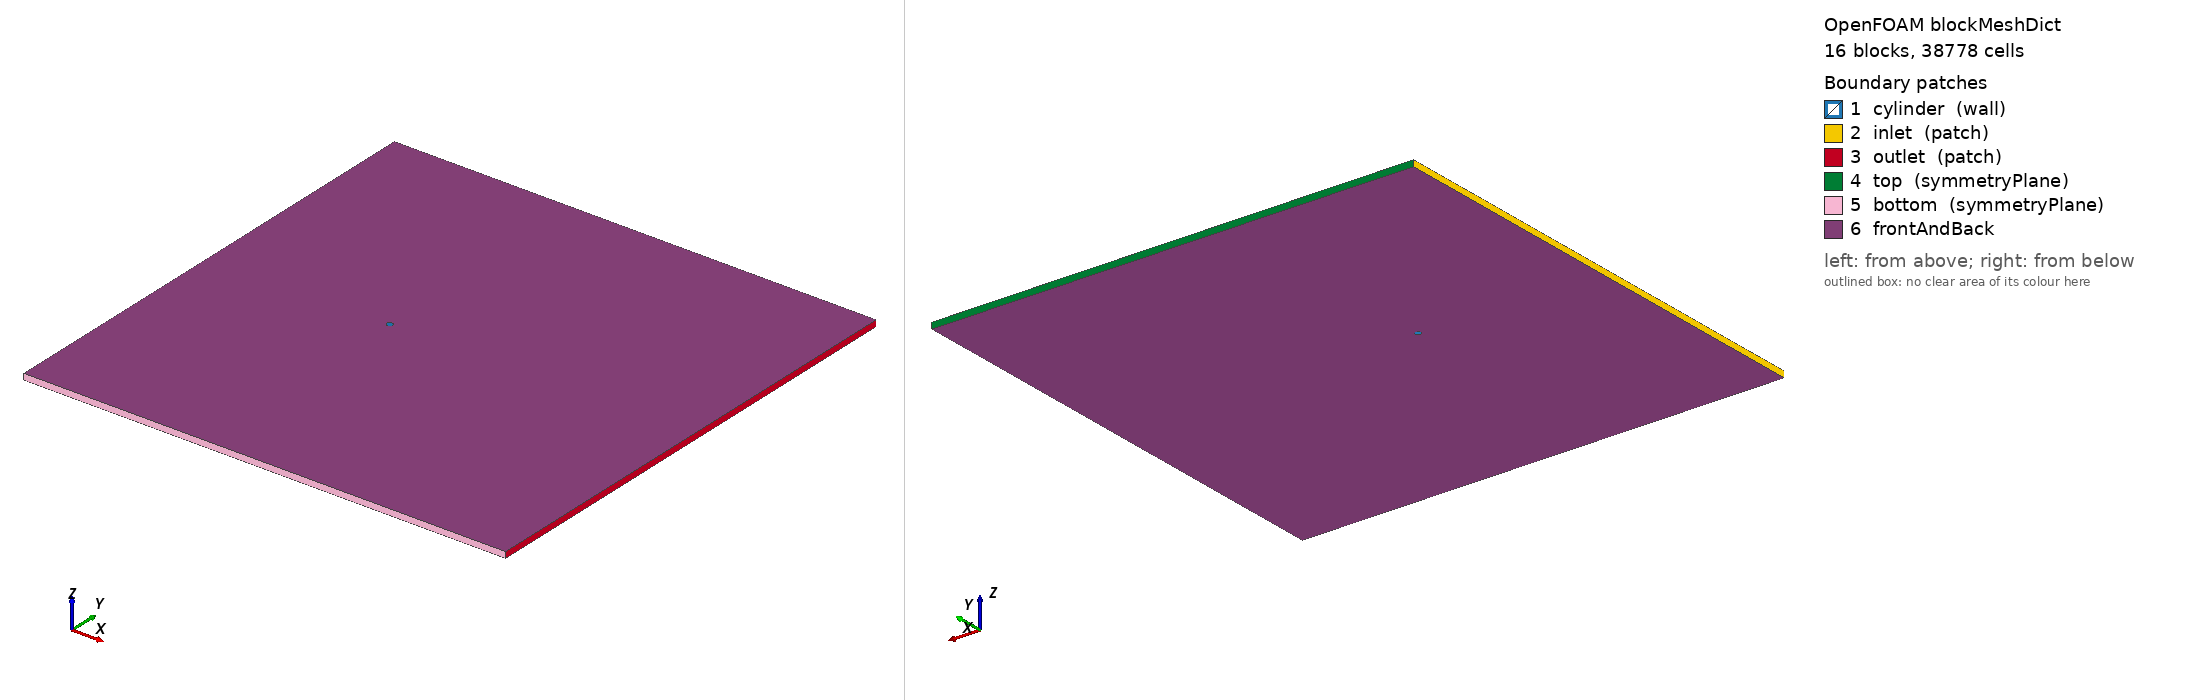

OpenFOAM case: the mesh blockMesh builds from blockMeshDict, 16 block(s), 38778 cells. Boundary patches (legend numbers): 1 cylinder (wall), 2 inlet (patch), 3 outlet (patch), 4 top (symmetryPlane), 5 bottom (symmetryPlane), 6 frontAndBack. Left view from above one corner, right view from below the opposite corner. Boundary conditions: 3 field file(s) under 0/; 0 of 6 drawn patches have an entry in a shipped field file.

=== system/blockMeshDict ===
/*  Generated by socrates.case_generation.blockmesh -- do not edit by hand  */
FoamFile
{
    version     2.0;
    format      ascii;
    class       dictionary;
    object      blockMeshDict;
}

// lengths below are in units of D; scale converts to metres
scale   0.01;

vertices
(
    (0.3535533906 -0.3535533906 0)
    (0.7071067812 -0.7071067812 0)
    (0.3535533906 0.3535533906 0)
    (0.7071067812 0.7071067812 0)
    (-0.3535533906 0.3535533906 0)
    (-0.7071067812 0.7071067812 0)
    (-0.3535533906 -0.3535533906 0)
    (-0.7071067812 -0.7071067812 0)
    (-30 -40 0)
    (-30 -2.5 0)
    (-30 2.5 0)
    (-30 40 0)
    (-2.5 -40 0)
    (-2.5 -2.5 0)
    (-2.5 2.5 0)
    (-2.5 40 0)
    (2.5 -40 0)
    (2.5 -2.5 0)
    (2.5 2.5 0)
    (2.5 40 0)
    (50 -40 0)
    (50 -2.5 0)
    (50 2.5 0)
    (50 40 0)
    (0.3535533906 -0.3535533906 1)
    (0.7071067812 -0.7071067812 1)
    (0.3535533906 0.3535533906 1)
    (0.7071067812 0.7071067812 1)
    (-0.3535533906 0.3535533906 1)
    (-0.7071067812 0.7071067812 1)
    (-0.3535533906 -0.3535533906 1)
    (-0.7071067812 -0.7071067812 1)
    (-30 -40 1)
    (-30 -2.5 1)
    (-30 2.5 1)
    (-30 40 1)
    (-2.5 -40 1)
    (-2.5 -2.5 1)
    (-2.5 2.5 1)
    (-2.5 40 1)
    (2.5 -40 1)
    (2.5 -2.5 1)
    (2.5 2.5 1)
    (2.5 40 1)
    (50 -40 1)
    (50 -2.5 1)
    (50 2.5 1)
    (50 40 1)
);

blocks
(
    hex (0 1 3 2 24 25 27 26) cylRingA (34 45 1) simpleGrading (7.748831174 1 1)
    hex (2 3 5 4 26 27 29 28) cylRingA (34 45 1) simpleGrading (7.748831174 1 1)
    hex (4 5 7 6 28 29 31 30) cylRingA (34 45 1) simpleGrading (7.748831174 1 1)
    hex (6 7 1 0 30 31 25 24) cylRingA (34 45 1) simpleGrading (7.748831174 1 1)
    hex (1 17 18 3 25 41 42 27) cylRingB (22 45 1) simpleGrading (3.293192052 1 1)
    hex (3 18 14 5 27 42 38 29) cylRingB (22 45 1) simpleGrading (3.293192052 1 1)
    hex (5 14 13 7 29 38 37 31) cylRingB (22 45 1) simpleGrading (3.293192052 1 1)
    hex (7 13 17 1 31 37 41 25) cylRingB (22 45 1) simpleGrading (3.293192052 1 1)
    hex (8 12 13 9 32 36 37 33) farField (39 51 1) simpleGrading (0.05196818961 0.04765360978 1)
    hex (9 13 14 10 33 37 38 34) farField (39 45 1) simpleGrading (0.05196818961 1 1)
    hex (10 14 15 11 34 38 39 35) farField (39 51 1) simpleGrading (0.05196818961 20.98476914 1)
    hex (12 16 17 13 36 40 41 37) farField (45 51 1) simpleGrading (1 0.04765360978 1)
    hex (14 18 19 15 38 42 43 39) farField (45 51 1) simpleGrading (1 20.98476914 1)
    hex (16 20 21 17 40 44 45 41) farField (125 51 1) simpleGrading (8.167289793 0.04765360978 1)
    hex (17 21 22 18 41 45 46 42) farField (125 45 1) simpleGrading (8.167289793 1 1)
    hex (18 22 23 19 42 46 47 43) farField (125 51 1) simpleGrading (8.167289793 20.98476914 1)
);

edges
(
    arc 0 2 (0.5 0 0)
    arc 24 26 (0.5 0 1)
    arc 1 3 (1 0 0)
    arc 25 27 (1 0 1)
    arc 2 4 (3.061616998e-17 0.5 0)
    arc 26 28 (3.061616998e-17 0.5 1)
    arc 3 5 (6.123233996e-17 1 0)
    arc 27 29 (6.123233996e-17 1 1)
    arc 4 6 (-0.5 6.123233996e-17 0)
    arc 28 30 (-0.5 6.123233996e-17 1)
    arc 5 7 (-1 1.224646799e-16 0)
    arc 29 31 (-1 1.224646799e-16 1)
    arc 6 0 (-9.184850994e-17 -0.5 0)
    arc 30 24 (-9.184850994e-17 -0.5 1)
    arc 7 1 (-1.836970199e-16 -1 0)
    arc 31 25 (-1.836970199e-16 -1 1)
);

boundary
(
    cylinder
    {
        type wall;
        faces
        (
            (2 0 24 26)
            (4 2 26 28)
            (6 4 28 30)
            (0 6 30 24)
        );
    }
    inlet
    {
        type patch;
        faces
        (
            (9 8 32 33)
            (10 9 33 34)
            (11 10 34 35)
        );
    }
    outlet
    {
        type patch;
        faces
        (
            (20 21 45 44)
            (21 22 46 45)
            (22 23 47 46)
        );
    }
    top
    {
        type symmetryPlane;
        faces
        (
            (15 11 35 39)
            (19 15 39 43)
            (23 19 43 47)
        );
    }
    bottom
    {
        type symmetryPlane;
        faces
        (
            (8 12 36 32)
            (12 16 40 36)
            (16 20 44 40)
        );
    }
);

defaultPatch
{
    name frontAndBack;
    type empty;
}

mergePatchPairs
(
);


Also in the case, not shown: 0/U (1421602 bytes, source omitted); 0/U_0 (1421422 bytes, source omitted); 0/p (623318 bytes, source omitted).
